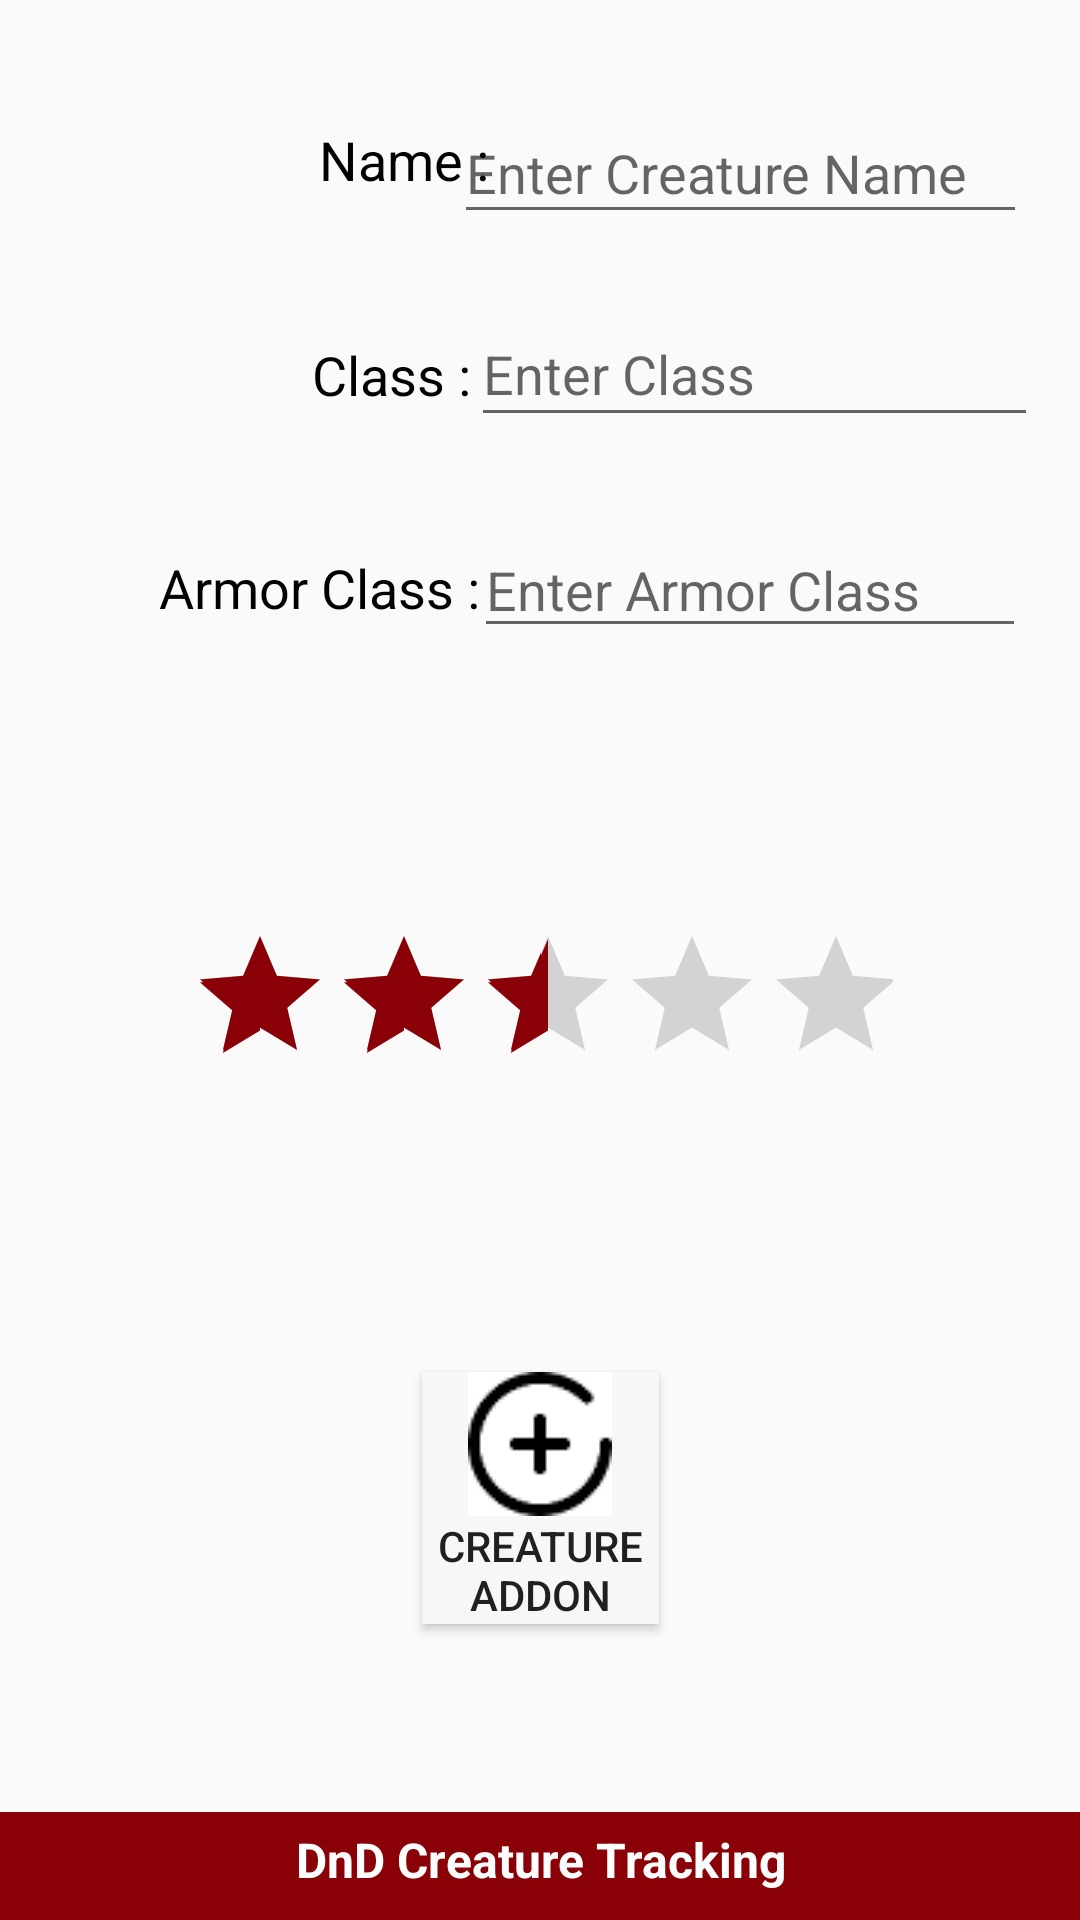

This screen was rendered from an Android layout file. Write that file and the resources it references.
<!-- AndroidManifest.xml: application theme AppTheme -->
<!-- res/layout/add.xml -->
<?xml version="1.0" encoding="utf-8"?>
<android.support.constraint.ConstraintLayout xmlns:android="http://schemas.android.com/apk/res/android"
    xmlns:app="http://schemas.android.com/apk/res-auto"
    xmlns:tools="http://schemas.android.com/tools"
    android:layout_width="match_parent"
    android:layout_height="match_parent"
    tools:context=".activities.Add">

    <TextView
        android:id="@+id/addfooter"
        android:layout_width="0dp"
        android:layout_height="36dp"
        android:background="@color/colorPrimary"
        android:paddingTop="5dp"
        android:text="@string/appWebsite"
        android:textAlignment="center"
        android:textColor="@color/colorFontWhite"
        android:textSize="16sp"
        android:textStyle="bold"
        app:layout_constraintBottom_toBottomOf="parent"
        app:layout_constraintEnd_toEndOf="parent"
        app:layout_constraintHorizontal_bias="0.523"
        app:layout_constraintStart_toStartOf="parent"
        app:layout_constraintTop_toTopOf="parent"
        app:layout_constraintVertical_bias="1.0" />

    <TextView
        android:id="@+id/addArmorCTV"
        android:layout_width="124dp"
        android:layout_height="43dp"
        android:layout_marginStart="36dp"
        android:layout_marginTop="8dp"
        android:layout_marginEnd="8dp"
        android:layout_marginBottom="8dp"
        android:paddingTop="10dp"
        android:text="@string/creatureArmorLbl"
        android:textAlignment="textEnd"
        android:textColor="@color/colorFontBlack"
        android:textSize="18sp"
        app:layout_constraintBottom_toBottomOf="parent"
        app:layout_constraintEnd_toStartOf="@+id/editArmorCET"
        app:layout_constraintHorizontal_bias="0.0"
        app:layout_constraintStart_toStartOf="parent"
        app:layout_constraintTop_toTopOf="parent"
        app:layout_constraintVertical_bias="0.285" />

    <TextView
        android:id="@+id/addClassTV"
        android:layout_width="121dp"
        android:layout_height="43dp"
        android:layout_marginStart="36dp"
        android:layout_marginTop="8dp"
        android:layout_marginEnd="8dp"
        android:layout_marginBottom="8dp"
        android:paddingTop="10dp"
        android:text="@string/creatureClassLbl"
        android:textAlignment="textEnd"
        android:textColor="@color/colorFontBlack"
        android:textSize="18sp"
        app:layout_constraintBottom_toBottomOf="parent"
        app:layout_constraintEnd_toStartOf="@+id/addClassET"
        app:layout_constraintHorizontal_bias="0.0"
        app:layout_constraintStart_toStartOf="parent"
        app:layout_constraintTop_toTopOf="parent"
        app:layout_constraintVertical_bias="0.163" />

    <TextView
        android:id="@+id/addNameTV"
        android:layout_width="127dp"
        android:layout_height="43dp"
        android:layout_marginStart="36dp"
        android:layout_marginEnd="8dp"
        android:paddingTop="10dp"
        android:text="@string/creatureNameLbl"
        android:textAlignment="textEnd"
        android:textColor="@color/colorFontBlack"
        android:textSize="18sp"
        app:layout_constraintBottom_toTopOf="@+id/addClassTV"
        app:layout_constraintEnd_toStartOf="@+id/addNameET"
        app:layout_constraintHorizontal_bias="0.0"
        app:layout_constraintStart_toStartOf="parent"
        app:layout_constraintTop_toTopOf="parent"
        app:layout_constraintVertical_bias="0.521" />

    <EditText
        android:id="@+id/addNameET"
        android:layout_width="191dp"
        android:layout_height="44dp"
        android:layout_marginStart="8dp"
        android:layout_marginTop="8dp"
        android:layout_marginEnd="8dp"
        android:layout_marginBottom="8dp"
        android:ems="10"
        android:hint="Enter Creature Name"
        android:inputType="textPersonName"
        app:layout_constraintBottom_toTopOf="@+id/addfooter"
        app:layout_constraintEnd_toEndOf="parent"
        app:layout_constraintHorizontal_bias="0.936"
        app:layout_constraintStart_toStartOf="parent"
        app:layout_constraintTop_toTopOf="parent"
        app:layout_constraintVertical_bias="0.048" />

    <EditText
        android:id="@+id/editArmorCET"
        android:layout_width="184dp"
        android:layout_height="42dp"
        android:layout_marginStart="8dp"
        android:layout_marginEnd="8dp"
        android:ems="10"
        android:hint="Enter Armor Class"
        android:inputType="numberDecimal"
        app:layout_constraintBottom_toBottomOf="parent"
        app:layout_constraintEnd_toEndOf="parent"
        app:layout_constraintHorizontal_bias="0.938"
        app:layout_constraintStart_toStartOf="parent"
        app:layout_constraintTop_toTopOf="parent"
        app:layout_constraintVertical_bias="0.291" />

    <EditText
        android:id="@+id/addClassET"
        android:layout_width="189dp"
        android:layout_height="45dp"
        android:layout_marginStart="8dp"
        android:layout_marginEnd="8dp"
        android:ems="10"
        android:hint="Enter Class"
        android:inputType="textPersonName"
        app:layout_constraintBottom_toBottomOf="parent"
        app:layout_constraintEnd_toEndOf="parent"
        app:layout_constraintHorizontal_bias="0.961"
        app:layout_constraintStart_toStartOf="parent"
        app:layout_constraintTop_toTopOf="parent"
        app:layout_constraintVertical_bias="0.169" />

    <RatingBar
        android:id="@+id/addCRatingBar"
        android:layout_width="235dp"
        android:layout_height="52dp"
        android:layout_marginTop="92dp"
        android:rating="2.5"
        android:stepSize="0.25"
        app:layout_constraintBottom_toTopOf="@+id/editfooter"
        app:layout_constraintEnd_toEndOf="parent"
        app:layout_constraintStart_toStartOf="parent"
        app:layout_constraintTop_toBottomOf="@+id/editArmorCET"
        app:layout_constraintVertical_bias="0.213" />

    <Button
        android:id="@+id/addCreatureBtn"
        android:layout_width="79dp"
        android:layout_height="84dp"
        android:layout_marginTop="436dp"
        android:layout_marginBottom="8dp"
        android:background="@color/colorFontOffWhite"
        android:drawableTop="@drawable/add48"
        android:onClick="addCreature"
        android:text="@string/addCreatureLbl"
        app:layout_constraintBottom_toTopOf="@+id/addfooter"
        app:layout_constraintEnd_toEndOf="parent"
        app:layout_constraintStart_toStartOf="parent"
        app:layout_constraintTop_toTopOf="parent"
        app:layout_constraintVertical_bias="0.281" />

</android.support.constraint.ConstraintLayout>
<!-- resources referenced by this layout -->
<resources>
  <color name="colorFontBlack">#000000</color>
  <color name="colorFontOffWhite">#f7f7f7</color>
  <color name="colorFontWhite">#ffffff</color>
  <color name="colorPrimary">#8A0007</color>
  <!-- drawable add48: png bitmap (drawable, 1309 bytes) -->
  <string name="addCreatureLbl">Creature addon</string>
  <string name="appWebsite">DnD Creature Tracking</string>
  <string name="creatureArmorLbl">Armor Class :</string>
  <string name="creatureClassLbl">Class :</string>
  <string name="creatureNameLbl">Name :</string>
  <style name="AppTheme" parent="Theme.AppCompat.Light.DarkActionBar">
          
          <item name="colorPrimary">@color/colorPrimary</item>
          <item name="colorPrimaryDark">@color/colorPrimary</item>
          <item name="colorAccent">@color/colorPrimary</item>
          <item name="coordinatorLayoutStyle">@style/Widget.Design.CoordinatorLayout</item>
          <item name="windowActionModeOverlay">true</item>
          <item name="actionModeBackground">@color/colorPrimary</item>
      </style>
</resources>
